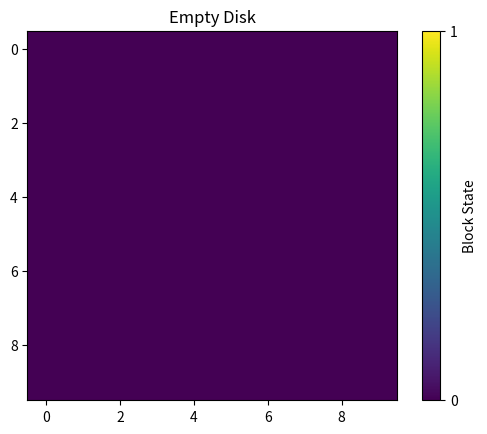
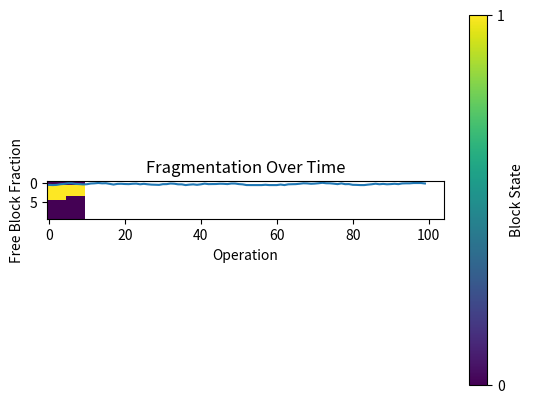

Write the Python code that produced these figures, in order.
import math
import matplotlib.pyplot as plt
import numpy as np

def calculate_blocks(file_size, block_size):
    if block_size <= 0:
        raise ValueError('Block size must be positive')
    return math.ceil(file_size / block_size)

# Example
S = 10240  # 10KB
B = 4096   # 4KB
blocks = calculate_blocks(S, B)
waste = (blocks * B) - S
print(f'Blocks: {blocks}, Waste: {waste} bytes')


def visualize_disk(disk_state, title='Disk State'):
    disk_array = np.array(disk_state)
    size = disk_array.size
    n = int(np.ceil(np.sqrt(size)))
    # Pad disk_array if not a perfect square
    if n * n != size:
        disk_array = np.pad(disk_array, (0, n * n - size), constant_values=0)
    fig, ax = plt.subplots()
    cax = ax.imshow(disk_array.reshape(n, n), cmap='viridis', vmin=0, vmax=1)
    ax.set_title(title)
    plt.colorbar(cax, ax=ax, ticks=[0, 1], label='Block State')
    plt.show()

# Example empty disk
disk = [0] * 100  # 0=free
visualize_disk(disk, 'Empty Disk')


class ContiguousAllocator:
    def __init__(self, disk_size):
        if disk_size <= 0:
            raise ValueError('Disk size must be positive')
        self.disk = [0] * disk_size  # 0=free, 1=used
        self.files = {}  # name: (start, length)
    
    def allocate(self, name, size):
        if size <= 0 or size > len(self.disk):
            return False
        for i in range(len(self.disk) - size + 1):
            if all(self.disk[i+j] == 0 for j in range(size)):
                for j in range(size):
                    self.disk[i+j] = 1
                self.files[name] = (i, size)
                return True
        return False
    
    def delete(self, name):
        if name in self.files:
            start, size = self.files[name]
            for j in range(size):
                self.disk[start+j] = 0
            del self.files[name]

# Usage
allocator = ContiguousAllocator(100)
allocator.allocate('A', 10)
allocator.allocate('B', 20)
allocator.delete('A')
success = allocator.allocate('C', 15)  # May fail due to fragmentation
print(f'Allocated C: {success}')
visualize_disk(allocator.disk, 'Contiguous After Ops')


import random

frags = []
file_counter = 0
file_names = []
for _ in range(100):
    op = random.choice(['alloc', 'delete'])
    if op == 'alloc':
        size = random.randint(1, 20)
        name = f'F{file_counter}'
        if allocator.allocate(name, size):
            file_names.append(name)
            file_counter += 1
    elif op == 'delete' and file_names:
        del_name = random.choice(file_names)
        allocator.delete(del_name)
        file_names.remove(del_name)
    frag = sum(1 for x in allocator.disk if x == 0) / len(allocator.disk)
    frags.append(frag)
plt.plot(frags)
plt.xlabel('Operation')
plt.ylabel('Free Block Fraction')
plt.title('Fragmentation Over Time')
plt.show()


class LinkedAllocator:
    def __init__(self, disk_size):
        if disk_size <= 0:
            raise ValueError('Disk size must be positive')
        self.disk = {}  # block: (data, next)
        self.free = list(range(disk_size))
        self.files = {}  # name: head
    
    def allocate(self, name, size):
        if size <= 0 or len(self.free) < size:
            return False
        blocks = [self.free.pop(0) for _ in range(size)]
        for i in range(size - 1):
            self.disk[blocks[i]] = ('data', blocks[i+1])
        self.disk[blocks[-1]] = ('data', None)
        self.files[name] = blocks[0]
        return True
    
    def delete(self, name):
        if name not in self.files:
            return
        current = self.files[name]
        while current is not None:
            next_block = self.disk[current][1]
            self.free.append(current)
            del self.disk[current]
            current = next_block
        del self.files[name]

# Usage Example
# linked_allocator = LinkedAllocator(100)
# linked_allocator.allocate('file1', 5)
# linked_allocator.delete('file1')


# from Bio import SeqIO  # Uncomment if Biopython is installed
# Simulate allocation for FASTA files...
